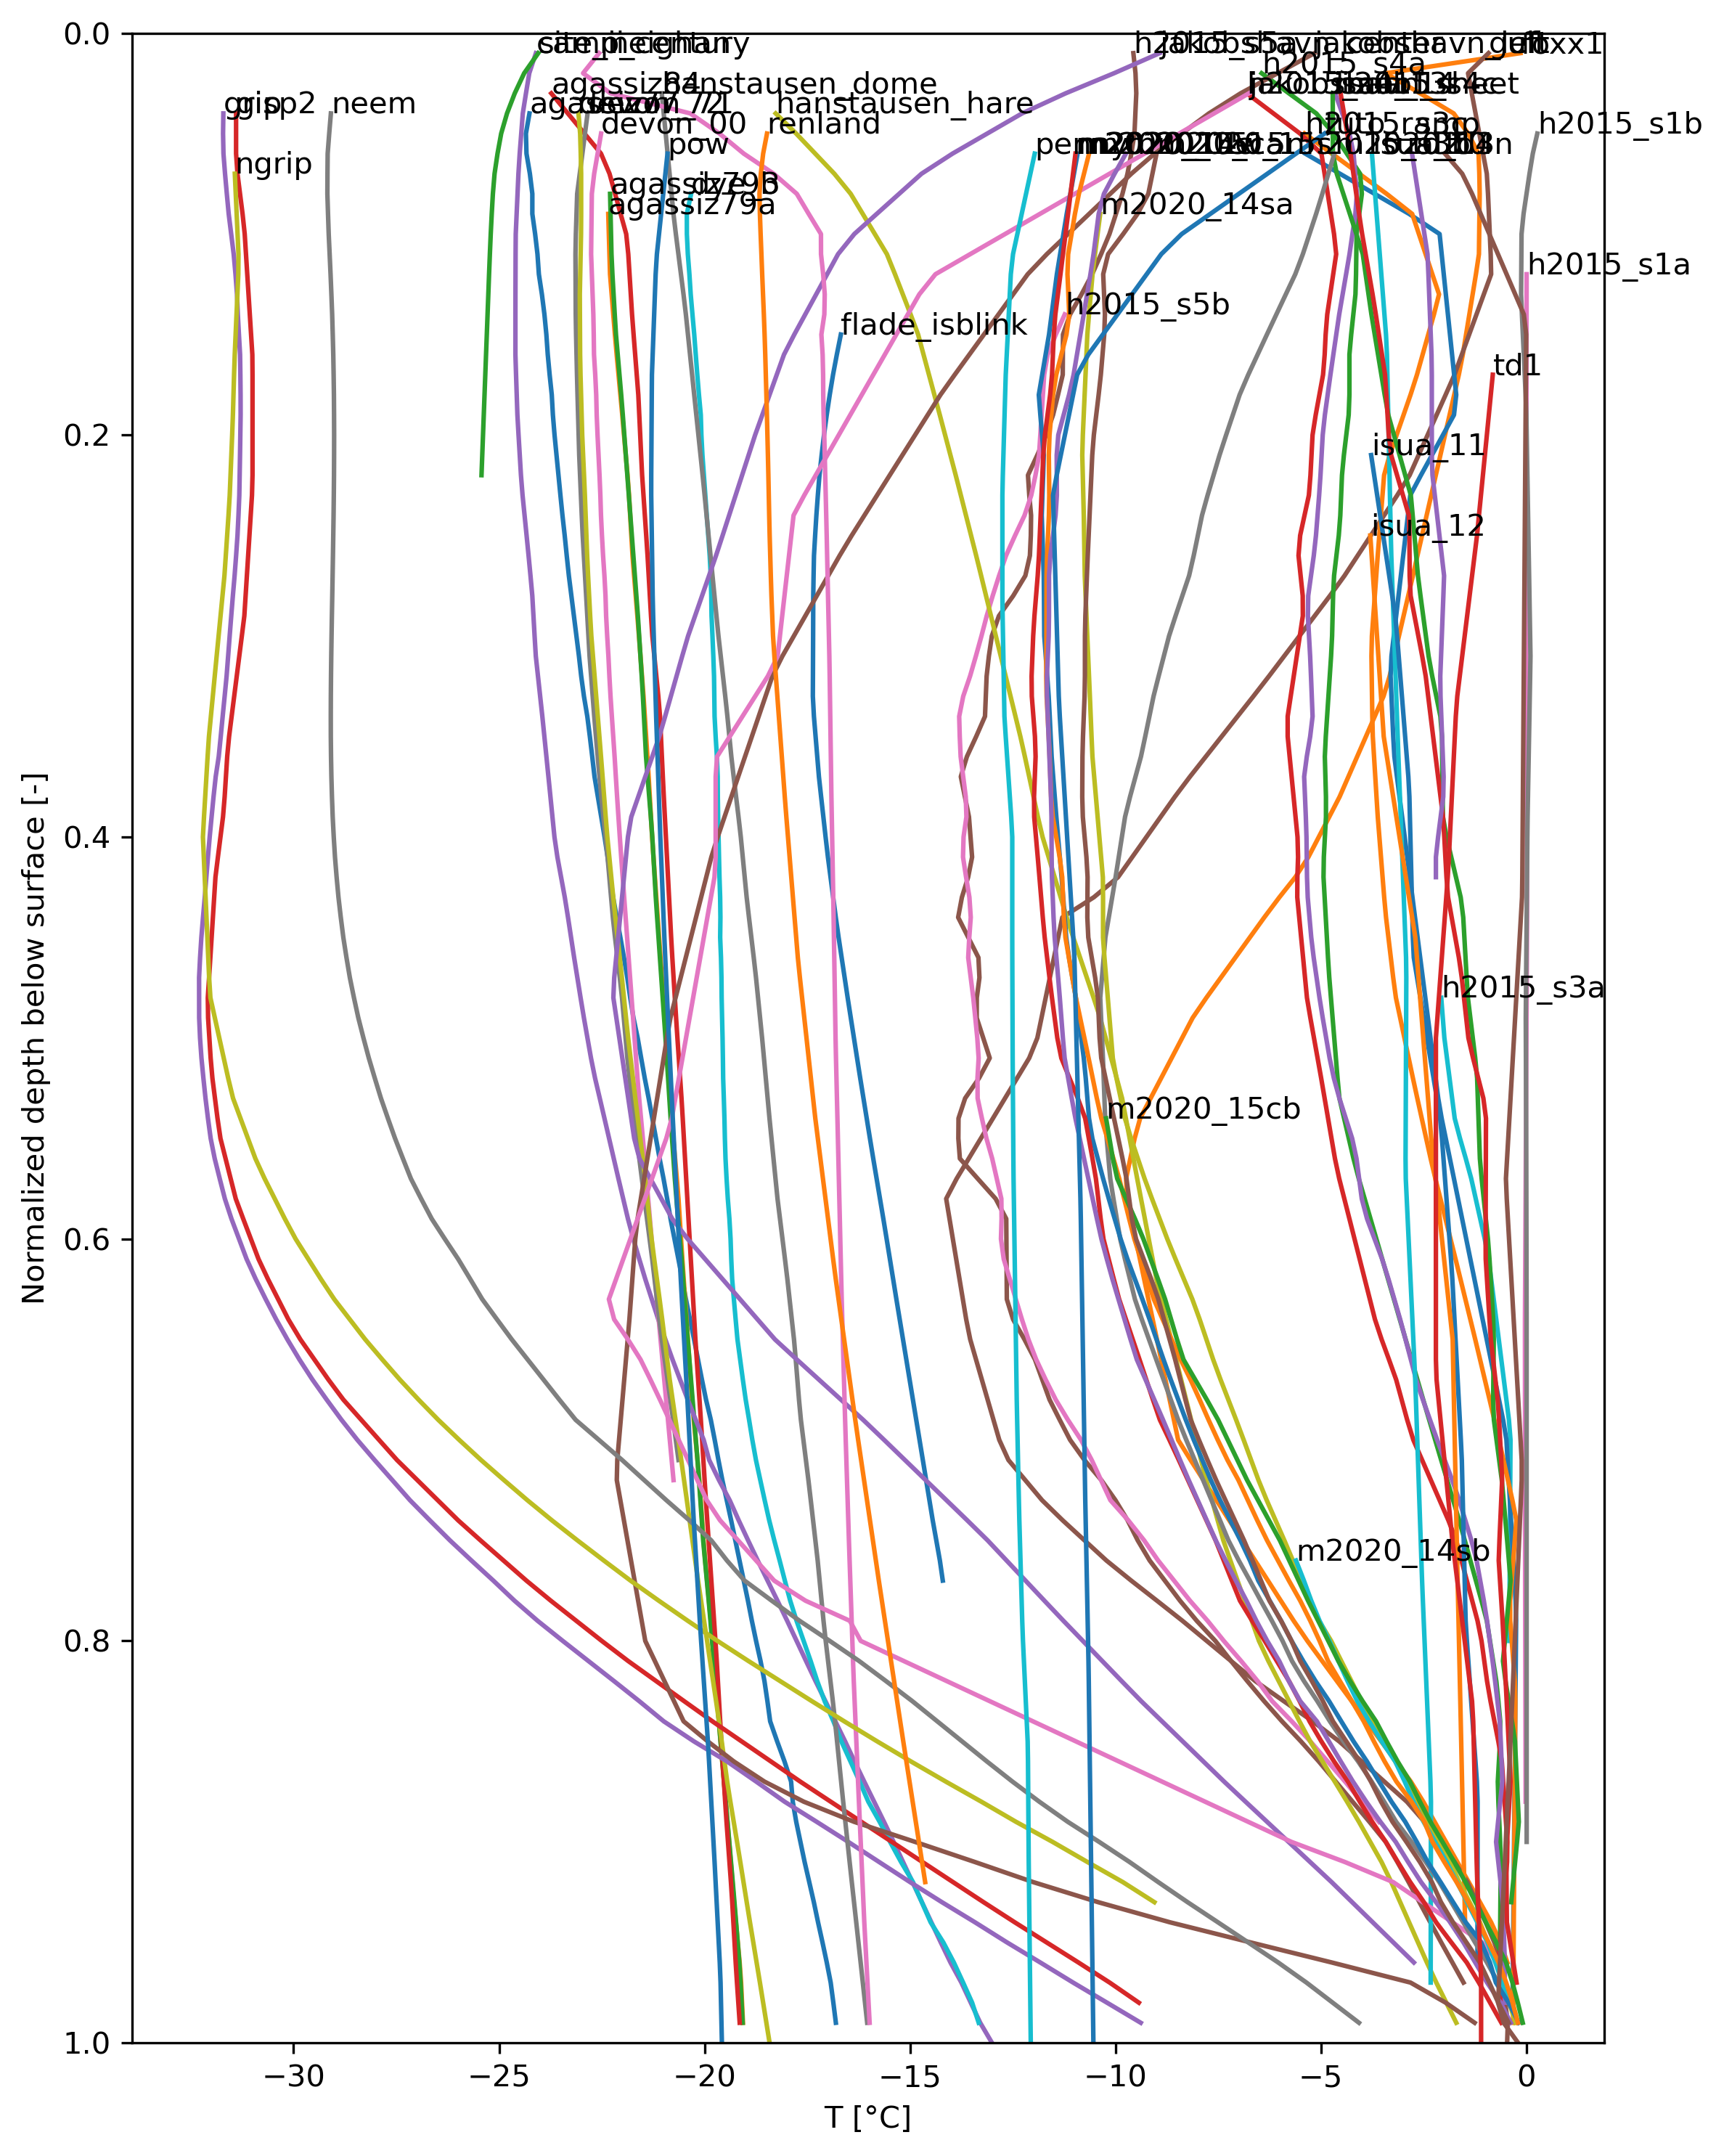

The table this chart was drawn from, first rows:
normalized, agassiz77, agassiz79a, agassiz79b, agassiz84, camp_century, camp_vi, devon_00, devon_71, devon_72, dye_3, flade_isblink, foxx1, foxx2, gisp2, grip, gull, h2015_s1a, h2015_s1b, h2015_s2a, h2015_s3a, h2015_s3b, h2015_s3c, h2015_s4a
0.0100, , , , , -24.1, , , , , , , -0.1415, , , , -0.9195, , , , , , , 
0.0200, , , , , -24.26, , , , , , , -3.426, , , , -1.418, , , , , , , -6.442
0.0300, , , , -23.73, -24.34, , , , , , , -2.583, , , , -1.327, , , , , , , -5.777
0.0400, -24.26, , , -23.33, -24.42, , , -22.85, -23.07, , , -1.767, , -31.4, -31.71, -1.235, , , , , , , -5.111
0.0500, -24.35, , , -22.92, -24.46, , -22.52, -22.91, -23.03, , , -1.415, , -31.4, -31.72, -1.144, , 0.2678, , , , -5.398, -4.692
0.0600, -24.33, , , -22.52, -24.5, , -22.6, -22.97, -23.01, , , -1.162, , -31.4, -31.71, -1.053, , 0.1581, , , -5.378, -4.732, -4.368
0.0700, -24.25, , , -22.31, -24.53, , -22.69, -23.04, -23, , , -1.143, , -31.37, -31.67, -0.9614, , 0.0779, , , -4.536, -4.066, -4.045
0.0800, -24.19, , -22.3, -22.18, -24.55, , -22.74, -23.1, -23, -20.33, , -1.135, , -31.3, -31.63, -0.9320, , 0.0054, , , -3.693, -3.4, -4.002
0.0900, -24.19, -22.34, -22.29, -22.04, -24.57, , -22.75, -23.11, -23, -20.43, , -1.141, , -31.24, -31.58, -0.9103, , -0.0670, , , -2.851, -2.777, -4.067
0.1000, -24.12, -22.33, -22.27, -21.91, -24.59, , -22.75, -23.13, -23, -20.43, , -1.147, , -31.19, -31.52, -0.8887, , -0.1158, , , -2.11, -2.614, -4.13
0.1100, -24.07, -22.31, -22.26, -21.86, -24.6, , -22.76, -23.14, -23.01, -20.41, , -1.153, , -31.16, -31.46, -0.8671, , -0.1195, , , -2.059, -2.45, -4.137
0.1200, -24.03, -22.3, -22.24, -21.82, -24.6, , -22.74, -23.14, -23.02, -20.37, , -1.226, , -31.13, -31.41, -0.8556, 0.0076, -0.1231, , , -2.009, -2.287, -4.144
0.1300, -23.96, -22.26, -22.21, -21.79, -24.6, , -22.72, -23.14, -23.03, -20.34, , -1.306, , -31.1, -31.38, -1.034, 0.0070, -0.1267, , , -1.958, -2.124, -4.158
0.1400, -23.9, -22.22, -22.18, -21.76, -24.6, , -22.71, -23.13, -23.03, -20.29, , -1.386, , -31.07, -31.36, -1.212, 0.0065, -0.1068, , , -1.908, -2.248, -4.21
0.1500, -23.85, -22.18, -22.15, -21.73, -24.6, , -22.7, -23.13, -23.03, -20.25, -16.68, -1.466, , -31.04, -31.33, -1.391, 0.0059, -0.0841, , , -1.857, -2.386, -4.261
0.1600, -23.81, -22.14, -22.11, -21.69, -24.6, , -22.69, -23.11, -23.03, -20.21, -16.78, -1.546, , -31, -31.3, -1.569, 0.0054, -0.0615, , , -1.807, -2.523, -4.305
0.1700, -23.77, -22.09, -22.07, -21.65, -24.59, , -22.66, -23.1, -23.02, -20.18, -16.87, -1.642, , -31, -31.3, -1.748, 0.0048, -0.0388, , , -1.756, -2.661, -4.305
0.1800, -23.72, -22.05, -22.03, -21.61, -24.57, , -22.64, -23.09, -23, -20.14, -16.95, -1.754, , -31, -31.29, -1.964, 0.0043, -0.0160, , , -1.706, -2.818, -4.305
0.1900, -23.69, -22, -21.99, -21.59, -24.55, , -22.62, -23.08, -22.99, -20.09, -17.03, -1.867, , -31, -31.29, -2.183, 0.0037, 0.0012, , , -1.76, -2.987, -4.323
0.2000, -23.65, -21.96, -21.95, -21.56, -24.53, , -22.6, -23.06, -22.98, -20.08, -17.09, -1.979, , -31, -31.3, -2.402, 0.0032, 0.0095, , , -2.028, -3.156, -4.381
0.2100, -23.6, -21.92, -21.91, -21.54, -24.5, , -22.58, -23.05, -22.95, -20.05, -17.15, -2.091, , -31, -31.3, -2.621, 0.0026, 0.0179, , , -2.296, -3.326, -4.439
0.2200, -23.55, -21.87, -21.88, -21.52, -24.47, , -22.55, -23.03, -22.93, -20.02, -17.2, -2.203, , -31, -31.31, -2.84, 0.0021, 0.0262, , , -2.564, -3.461, -4.486
0.2300, -23.51, -21.84, -21.84, -21.48, -24.43, , -22.53, -23.01, -22.91, -19.98, -17.24, -2.314, , -31.01, -31.32, -3.141, 0.0015, 0.0346, , , -2.824, -3.5, -4.506
0.2400, -23.46, -21.81, -21.8, -21.45, -24.38, , -22.52, -22.99, -22.89, -19.94, -17.28, -2.426, , -31.04, -31.34, -3.462, 0.0010, 0.0430, , , -2.881, -3.539, -4.527
0.2500, -23.4, -21.78, -21.77, -21.42, -24.33, , -22.5, -22.96, -22.87, -19.91, -17.31, -2.538, , -31.07, -31.37, -3.783, 0.0004, 0.0513, , , -2.939, -3.578, -4.564
0.2600, -23.35, -21.75, -21.73, -21.39, -24.28, , -22.47, -22.94, -22.86, -19.87, -17.34, -2.649, , -31.11, -31.4, -4.104, -0.0002, 0.0597, , , -2.996, -3.616, -4.621
0.2700, -23.3, -21.71, -21.69, -21.36, -24.24, , -22.44, -22.91, -22.83, -19.85, -17.35, -2.761, , -31.14, -31.44, -4.424, -0.0007, 0.0681, , , -3.053, -3.652, -4.678
0.2800, -23.24, -21.67, -21.66, -21.33, -24.19, , -22.41, -22.88, -22.81, -19.84, -17.35, -2.873, , -31.17, -31.48, -4.779, -0.0013, 0.0764, , , -3.11, -3.687, -4.702
0.2900, -23.18, -21.63, -21.62, -21.3, -24.16, , -22.39, -22.85, -22.78, -19.83, -17.36, -2.987, , -31.2, -31.52, -5.15, -0.0018, 0.0848, , , -3.167, -3.722, -4.714
0.3000, -23.12, -21.6, -21.59, -21.27, -24.14, , -22.37, -22.82, -22.75, -19.81, -17.36, -3.1, , -31.26, -31.56, -5.521, -0.0010, 0.0932, , , -3.224, -3.758, -4.726
0.3100, -23.06, -21.56, -21.56, -21.22, -24.11, , -22.34, -22.8, -22.71, -19.79, -17.36, -3.213, , -31.32, -31.59, -5.892, 0.0006, 0.1015, , , -3.282, -3.769, -4.751
0.3200, -23, -21.52, -21.53, -21.17, -24.05, , -22.31, -22.76, -22.68, -19.77, -17.36, -3.326, , -31.38, -31.63, -6.263, 0.0021, 0.0933, , , -3.303, -3.762, -4.783
0.3300, -22.93, -21.48, -21.5, -21.12, -24, , -22.29, -22.72, -22.64, -19.76, -17.36, -3.475, , -31.45, -31.68, -6.642, 0.0037, 0.0844, , , -3.282, -3.755, -4.816
0.3400, -22.85, -21.45, -21.47, -21.08, -23.95, , -22.25, -22.68, -22.6, -19.75, -17.34, -3.689, , -31.51, -31.73, -7.028, 0.0053, 0.0756, , , -3.26, -3.748, -4.848
0.3500, -22.79, -21.42, -21.45, -21.06, -23.9, , -22.22, -22.64, -22.56, -19.73, -17.3, -3.902, , -31.57, -31.77, -7.414, 0.0068, 0.0667, , , -3.239, -3.736, -4.88
0.3600, -22.73, -21.39, -21.42, -21.04, -23.85, , -22.19, -22.6, -22.52, -19.7, -17.26, -4.116, , -31.62, -31.82, -7.8, 0.0084, 0.0579, , , -3.211, -3.706, -4.903
0.3700, -22.68, -21.36, -21.39, -21.01, -23.8, , -22.16, -22.56, -22.48, -19.68, -17.22, -4.33, , -31.65, -31.9, -8.185, 0.0099, 0.0490, , , -3.148, -3.676, -4.89
0.3800, -22.59, -21.33, -21.35, -20.99, -23.75, , -22.13, -22.51, -22.44, -19.68, -17.16, -4.544, , -31.68, -31.95, -8.553, 0.0114, 0.0402, , , -3.085, -3.646, -4.876
0.3900, -22.51, -21.3, -21.31, -20.96, -23.7, , -22.09, -22.46, -22.4, -19.67, -17.11, -4.796, , -31.72, -32, -8.899, 0.0130, 0.0313, , , -3.022, -3.615, -4.876
0.4000, -22.43, -21.27, -21.27, -20.94, -23.65, , -22.06, -22.41, -22.36, -19.66, -17.05, -5.05, , -31.78, -32.04, -9.244, 0.0146, 0.0256, , , -2.96, -3.576, -4.902
0.4100, -22.36, -21.24, -21.24, -20.91, -23.58, , -22.03, -22.36, -22.32, -19.65, -17, -5.304, , -31.84, -32.08, -9.59, 0.0161, 0.0212, , , -2.897, -3.537, -4.928
0.4200, -22.29, -21.21, -21.21, -20.89, -23.49, , -21.99, -22.32, -22.27, -19.64, -16.93, -5.622, , -31.9, -32.12, -9.936, 0.0177, 0.0170, , , -2.834, -3.498, -4.935
0.4300, -22.22, -21.17, -21.19, -20.86, -23.4, , -21.96, -22.27, -22.22, -19.62, -16.87, -6.009, , -31.93, -32.16, -10.53, 0.0193, 0.0127, , , -2.771, -3.459, -4.908
0.4400, -22.14, -21.14, -21.15, -20.84, -23.32, , -21.92, -22.23, -22.17, -19.61, -16.81, -6.376, , -31.96, -32.2, -11.29, 0.0187, 0.0084, , , -2.709, -3.414, -4.881
0.4500, -22.05, -21.11, -21.12, -20.81, -23.25, , -21.88, -22.18, -22.12, -19.62, -16.74, -6.729, , -32, -32.24, -11.39, 0.0161, 0.0041, , , -2.646, -3.356, -4.854
0.4600, -21.96, -21.07, -21.09, -20.78, -23.17, , -21.85, -22.12, -22.06, -19.6, -16.66, -7.081, , -32.03, -32.28, -11.49, 0.0136, -0.0002, , , -2.583, -3.297, -4.827
0.4700, -21.88, -21.04, -21.05, -20.75, -23.09, , -21.81, -22.06, -22.01, -19.59, -16.59, -7.434, , -32.06, -32.3, -11.6, 0.0110, -0.0045, , , -2.52, -3.239, -4.795
0.4800, -21.81, -21, -21.02, -20.72, -23.02, , -21.77, -22.01, -21.96, -19.58, -16.52, -7.786, , -32.09, -32.3, -11.7, 0.0085, -0.0088, , -2.071, -2.458, -3.173, -4.755
0.4900, -21.73, -20.97, -20.98, -20.69, -22.93, , -21.74, -21.96, -21.91, -19.57, -16.44, -8.12, , -32.08, -32.3, -11.8, 0.0060, -0.0129, , -2.032, -2.395, -3.07, -4.714
0.5000, -21.63, -20.94, -20.95, -20.66, -22.85, , -21.7, -21.92, -21.86, -19.56, -16.36, -8.376, , -32.05, -32.28, -11.9, 0.0034, -0.0111, , -1.994, -2.332, -2.966, -4.674
0.5100, -21.54, -20.9, -20.92, -20.63, -22.76, , -21.67, -21.88, -21.8, -19.55, -16.29, -8.632, , -32.02, -32.24, -12.1, 0.0008, -0.0094, , -1.931, -2.269, -2.863, -4.634
0.5200, -21.45, -20.87, -20.89, -20.59, -22.66, , -21.63, -21.82, -21.74, -19.55, -16.21, -8.887, , -31.98, -32.2, -12.39, -0.0017, -0.0076, , -1.868, -2.207, -2.759, -4.594
0.5300, -21.36, -20.83, -20.86, -20.56, -22.55, , -21.59, -21.77, -21.68, -19.53, -16.13, -9.143, , -31.91, -32.14, -12.69, -0.0042, -0.0058, , -1.805, -2.144, -2.653, -4.548
0.5400, -21.27, -20.8, -20.82, -20.53, -22.43, , -21.55, -21.71, -21.62, -19.51, -16.05, -9.398, , -31.85, -32.08, -12.98, -0.0067, -0.0040, , -1.742, -2.06, -2.545, -4.434
0.5500, -21.18, -20.76, -20.79, -20.5, -22.32, , -21.5, -21.65, -21.56, -19.5, -15.97, -9.532, , -31.78, -32.02, -13.27, -0.0093, -0.0022, , -1.613, -1.96, -2.437, -4.32
0.5600, -21.09, -20.72, -20.76, -20.47, -22.21, , -21.46, -21.59, -21.5, -19.49, -15.89, -9.636, , -31.66, -31.92, -13.57, -0.0119, -0.0006, , -1.473, -1.861, -2.328, -4.206
0.5700, -21, -20.67, -20.72, -20.45, -22.09, , -21.41, -21.52, -21.45, -19.46, -15.81, -9.74, , -31.53, -31.8, -13.86, -0.0144, 0.0005, , -1.34, -1.761, -2.213, -4.077
0.5800, -20.91, -20.63, -20.68, -20.42, -21.98, , -21.37, -21.46, -21.39, -19.43, -15.73, -9.714, , -31.41, -31.67, -14.12, -0.0169, 0.0015, , -1.23, -1.661, -2.09, -3.934
0.5900, -20.83, -20.6, -20.64, -20.39, -21.86, , -21.33, -21.4, -21.34, -19.39, -15.65, -9.61, , -31.23, -31.51, -14.04, -0.0195, 0.0025, , -1.121, -1.562, -1.967, -3.792
0.6000, -20.73, -20.57, -20.6, -20.36, -21.73, , -21.29, -21.34, -21.29, -19.37, -15.57, -9.507, , -31.04, -31.33, -13.96, -0.0220, 0.0035, , -1.012, -1.462, -1.844, -3.649
... 40 more rows
